Run: headless pygame with SDL's dummy video driver; simulated clock (each Clock.tick advances the game by its frame time, no real sleeping); random seed 0; keys injected as events and as key.get_pressed() state; no mouse input.
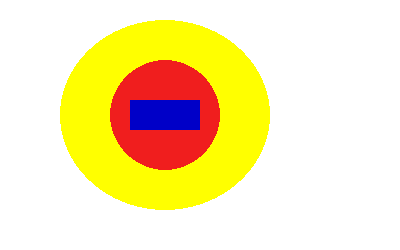
Frame 1 of 4 · flips 1–60 · no input
Frame 2 of 4 · flips 61–180 · tapped SPACE, RETURN · held RIGHT (→), D · screen unchanged from frame 1, image omitted
Frame 3 of 4 · flips 181–300 · held DOWN (↓), S · screen unchanged from frame 2, image omitted
Frame 4 of 4 · flips 301–420 · held LEFT (←), A, UP (↑), W · screen unchanged from frame 3, image omitted

The pygame program that drew these frames:

from pygame import draw, display as dp, Rect
from pygame.color import THECOLORS
import pygame as pg
import sys

pg.init()
display = dp.set_mode( (400, 250) )
display.fill( THECOLORS["white"] )

#Элипс
draw.ellipse( display, (255, 255, 0),
    (
        (60, 20),
        (210, 190)
    ), 0 )

#Маленький круг
draw.ellipse( display, (240, 30, 30),
    (
        (110, 60),
        (110, 110)
        ), 0 )

#Квадрат
draw.rect( display, (0, 0, 200),
    (
        (130, 100),
        (70, 30)
    ), 0 )

while True:
    for event in pg.event.get():
        if event.type == pg.QUIT:
            pg.quit()
            sys.exit()
    pg.display.flip()

        
